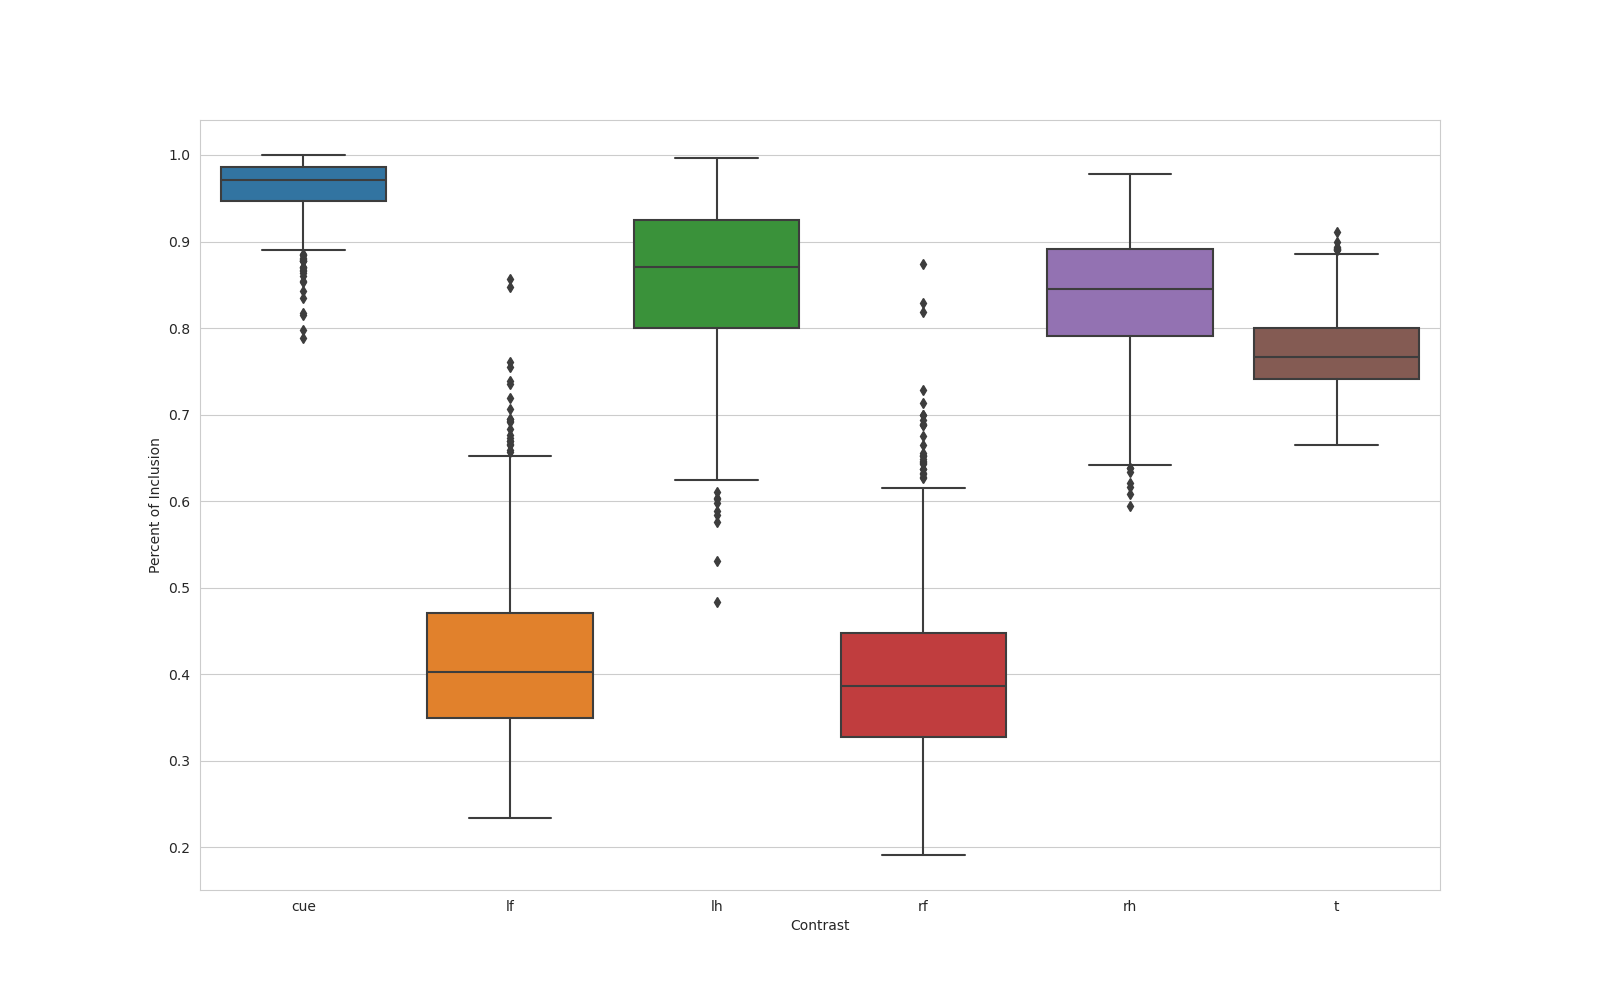

Values plotted in this chart, from the file beside it:
, name, contrast, percent_overlap
0, n_1000_contrast_cue, cue, 0.9434
1, n_1000_contrast_lf, lf, 0.3727
2, n_1000_contrast_lh, lh, 0.8287
3, n_1000_contrast_rf, rf, 0.2764
4, n_1000_contrast_rh, rh, 0.8441
5, n_1000_contrast_t, t, 0.7502
6, n_100_contrast_cue, cue, 0.8844
7, n_100_contrast_lf, lf, 0.4205
8, n_100_contrast_lh, lh, 0.6262
9, n_100_contrast_rf, rf, 0.429
10, n_100_contrast_rh, rh, 0.92
11, n_100_contrast_t, t, 0.8473
12, n_101_contrast_cue, cue, 0.9857
13, n_101_contrast_lf, lf, 0.3563
14, n_101_contrast_lh, lh, 0.9304
15, n_101_contrast_rf, rf, 0.3481
16, n_101_contrast_rh, rh, 0.9376
17, n_101_contrast_t, t, 0.767
18, n_102_contrast_cue, cue, 0.9738
19, n_102_contrast_lf, lf, 0.3203
20, n_102_contrast_lh, lh, 0.7738
21, n_102_contrast_rf, rf, 0.343
22, n_102_contrast_rh, rh, 0.925
23, n_102_contrast_t, t, 0.7634
24, n_103_contrast_cue, cue, 0.9956
25, n_103_contrast_lf, lf, 0.3586
26, n_103_contrast_lh, lh, 0.742
27, n_103_contrast_rf, rf, 0.3497
28, n_103_contrast_rh, rh, 0.8977
29, n_103_contrast_t, t, 0.7221
30, n_104_contrast_cue, cue, 0.9369
31, n_104_contrast_lf, lf, 0.3493
32, n_104_contrast_lh, lh, 0.7766
33, n_104_contrast_rf, rf, 0.3312
34, n_104_contrast_rh, rh, 0.8599
35, n_104_contrast_t, t, 0.695
36, n_105_contrast_cue, cue, 0.9993
37, n_105_contrast_lf, lf, 0.5126
38, n_105_contrast_lh, lh, 0.9309
39, n_105_contrast_rf, rf, 0.279
40, n_105_contrast_rh, rh, 0.7891
41, n_105_contrast_t, t, 0.7749
42, n_106_contrast_cue, cue, 0.9657
43, n_106_contrast_lf, lf, 0.5412
44, n_106_contrast_lh, lh, 0.8
45, n_106_contrast_rf, rf, 0.3067
46, n_106_contrast_rh, rh, 0.8327
47, n_106_contrast_t, t, 0.7698
48, n_107_contrast_cue, cue, 0.9565
49, n_107_contrast_lf, lf, 0.3057
50, n_107_contrast_lh, lh, 0.929
51, n_107_contrast_rf, rf, 0.2828
52, n_107_contrast_rh, rh, 0.8903
53, n_107_contrast_t, t, 0.7619
54, n_108_contrast_cue, cue, 0.9957
55, n_108_contrast_lf, lf, 0.3931
56, n_108_contrast_lh, lh, 0.8782
57, n_108_contrast_rf, rf, 0.3985
58, n_108_contrast_rh, rh, 0.8725
59, n_108_contrast_t, t, 0.8166
... 5,940 more rows
